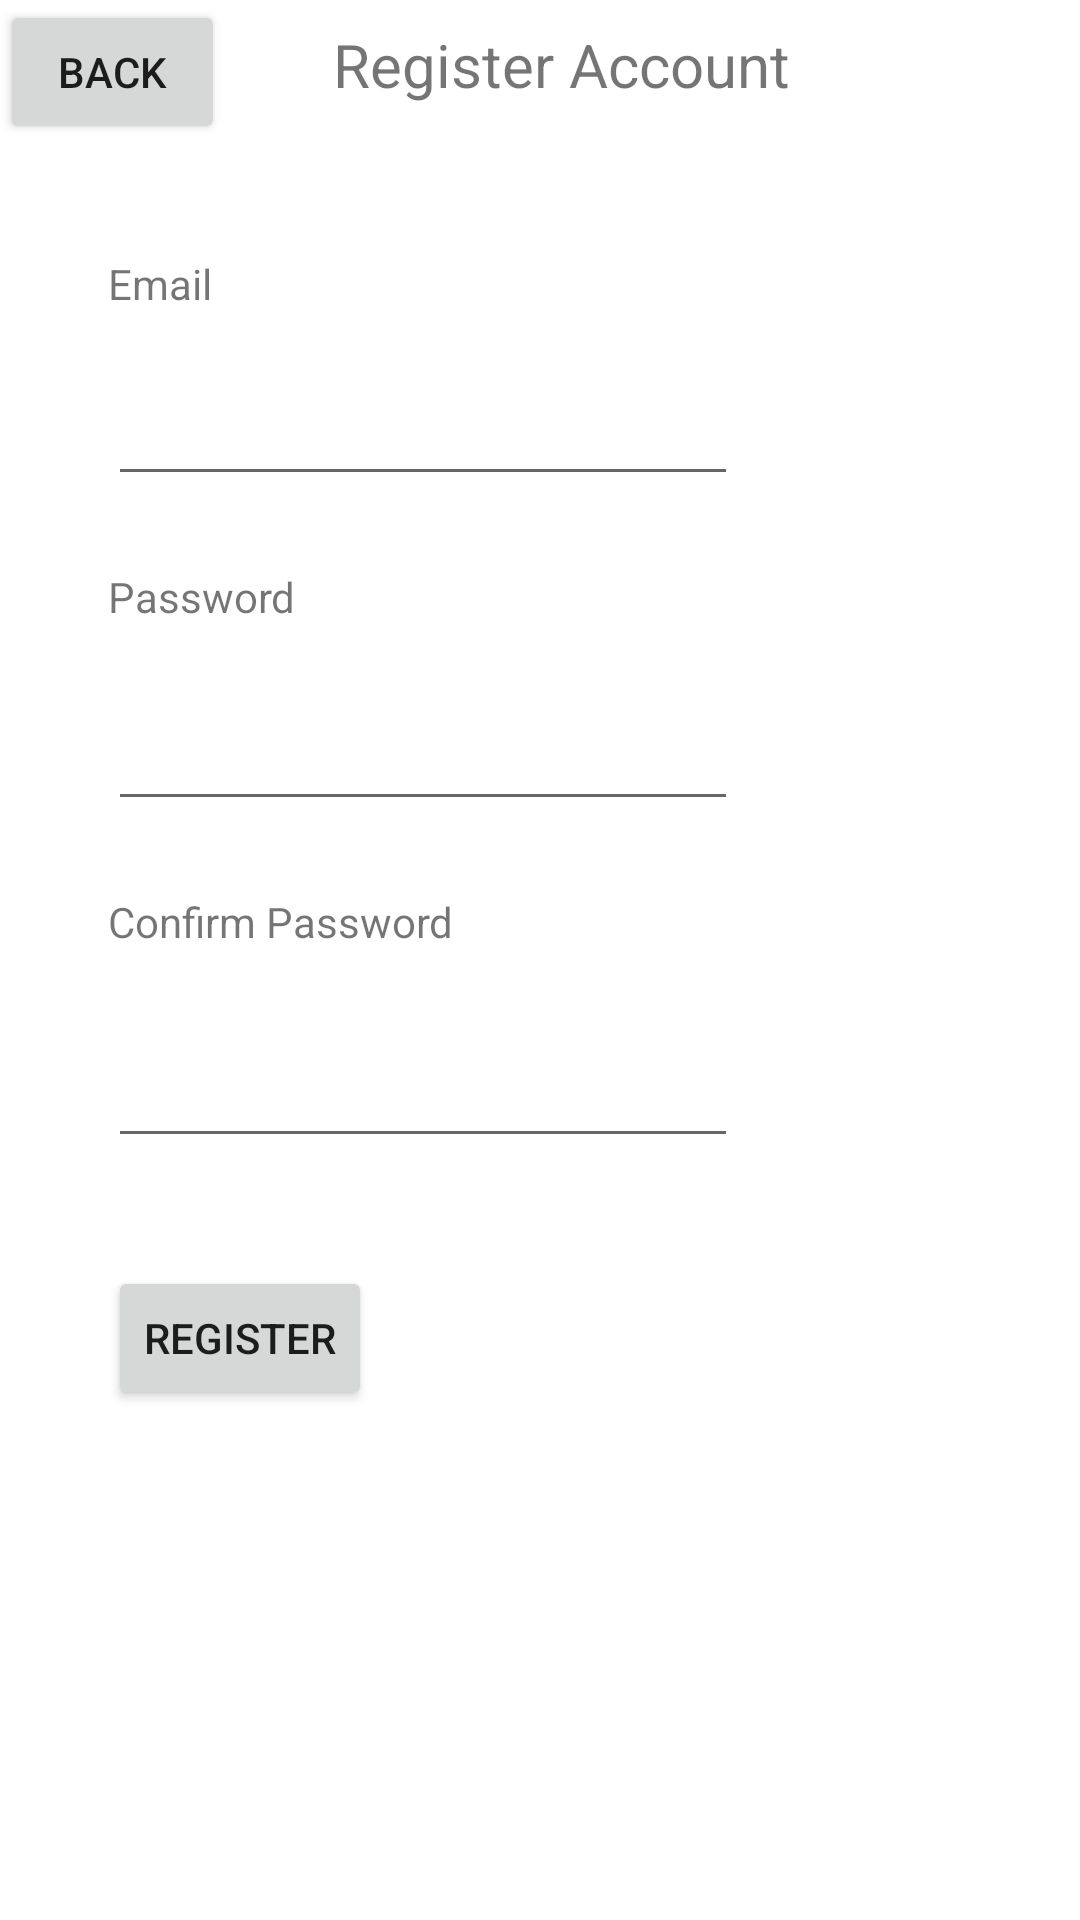

Produce the Android XML layout that renders to this screen, including the resource entries it uses.
<!-- AndroidManifest.xml: application theme Theme.Responsipcsandroid -->
<!-- res/layout/activity_register.xml -->
<?xml version="1.0" encoding="utf-8"?>
<androidx.constraintlayout.widget.ConstraintLayout xmlns:android="http://schemas.android.com/apk/res/android"
    xmlns:app="http://schemas.android.com/apk/res-auto"
    xmlns:tools="http://schemas.android.com/tools"
    android:layout_width="match_parent"
    android:layout_height="match_parent">


    <androidx.constraintlayout.widget.ConstraintLayout
        android:id="@+id/constraintLayout3"
        android:layout_width="409dp"
        android:layout_height="49dp"
        app:layout_constraintStart_toStartOf="parent"
        app:layout_constraintTop_toTopOf="parent">

        <Button
            android:id="@+id/button2"
            android:layout_width="75dp"
            android:layout_height="48dp"
            android:text="Back"
            app:layout_constraintStart_toStartOf="parent"
            app:layout_constraintTop_toTopOf="parent" />

        <TextView
            android:id="@+id/textView2"
            android:layout_width="wrap_content"
            android:layout_height="wrap_content"
            android:layout_marginStart="36dp"
            android:layout_marginTop="8dp"
            android:text="Register Account"
            android:textSize="20sp"
            app:layout_constraintStart_toEndOf="@+id/button2"
            app:layout_constraintTop_toTopOf="parent" />
    </androidx.constraintlayout.widget.ConstraintLayout>

    <androidx.constraintlayout.widget.ConstraintLayout
        android:layout_width="409dp"
        android:layout_height="680dp"
        app:layout_constraintStart_toStartOf="parent"
        app:layout_constraintTop_toBottomOf="@+id/constraintLayout3">

        <TextView
            android:id="@+id/textView4"
            android:layout_width="wrap_content"
            android:layout_height="wrap_content"
            android:layout_marginStart="36dp"
            android:layout_marginTop="36dp"
            android:text="Email"
            app:layout_constraintStart_toStartOf="parent"
            app:layout_constraintTop_toTopOf="parent" />

        <EditText
            android:id="@+id/editTextTextEmailAddress"
            android:layout_width="wrap_content"
            android:layout_height="wrap_content"
            android:layout_marginStart="36dp"
            android:layout_marginTop="20dp"
            android:ems="10"
            android:inputType="textEmailAddress"
            app:layout_constraintStart_toStartOf="parent"
            app:layout_constraintTop_toBottomOf="@+id/textView4" />

        <EditText
            android:id="@+id/editTextTextPassword"
            android:layout_width="wrap_content"
            android:layout_height="wrap_content"
            android:layout_marginStart="36dp"
            android:layout_marginTop="24dp"
            android:ems="10"
            android:inputType="textPassword"
            app:layout_constraintStart_toStartOf="parent"
            app:layout_constraintTop_toBottomOf="@+id/textView5" />

        <EditText
            android:id="@+id/editTextTextPassword2"
            android:layout_width="wrap_content"
            android:layout_height="wrap_content"
            android:layout_marginStart="36dp"
            android:layout_marginTop="28dp"
            android:ems="10"
            android:inputType="textPassword"
            app:layout_constraintStart_toStartOf="parent"
            app:layout_constraintTop_toBottomOf="@+id/textView6" />

        <TextView
            android:id="@+id/textView5"
            android:layout_width="wrap_content"
            android:layout_height="wrap_content"
            android:layout_marginStart="36dp"
            android:layout_marginTop="24dp"
            android:text="Password"
            app:layout_constraintStart_toStartOf="parent"
            app:layout_constraintTop_toBottomOf="@+id/editTextTextEmailAddress" />

        <TextView
            android:id="@+id/textView6"
            android:layout_width="wrap_content"
            android:layout_height="wrap_content"
            android:layout_marginStart="36dp"
            android:layout_marginTop="24dp"
            android:text="Confirm Password"
            app:layout_constraintStart_toStartOf="parent"
            app:layout_constraintTop_toBottomOf="@+id/editTextTextPassword" />

        <Button
            android:id="@+id/button5"
            android:layout_width="wrap_content"
            android:layout_height="wrap_content"
            android:layout_marginStart="36dp"
            android:layout_marginTop="36dp"
            android:text="Register"
            app:layout_constraintStart_toStartOf="parent"
            app:layout_constraintTop_toBottomOf="@+id/editTextTextPassword2" />
    </androidx.constraintlayout.widget.ConstraintLayout>
</androidx.constraintlayout.widget.ConstraintLayout>
<!-- resources referenced by this layout -->
<resources>
  <style name="Theme.Responsipcsandroid" parent="Theme.MaterialComponents.DayNight.DarkActionBar">
          
          <item name="colorPrimary">@color/purple_500</item>
          <item name="colorPrimaryVariant">@color/purple_700</item>
          <item name="colorOnPrimary">@color/white</item>
          
          <item name="colorSecondary">@color/teal_200</item>
          <item name="colorSecondaryVariant">@color/teal_700</item>
          <item name="colorOnSecondary">@color/black</item>
          
          <item name="android:statusBarColor">?attr/colorPrimaryVariant</item>
          
      </style>
  <!-- not gathered from this repository: default colours our renderer supplied (Android Studio template values) -->
  <color name="purple_500">#FF6200EE</color>
  <color name="purple_700">#FF3700B3</color>
  <color name="teal_200">#FF03DAC5</color>
  <color name="teal_700">#FF018786</color>
  <color name="black">#FF000000</color>
  <color name="white">#FFFFFFFF</color>
</resources>
